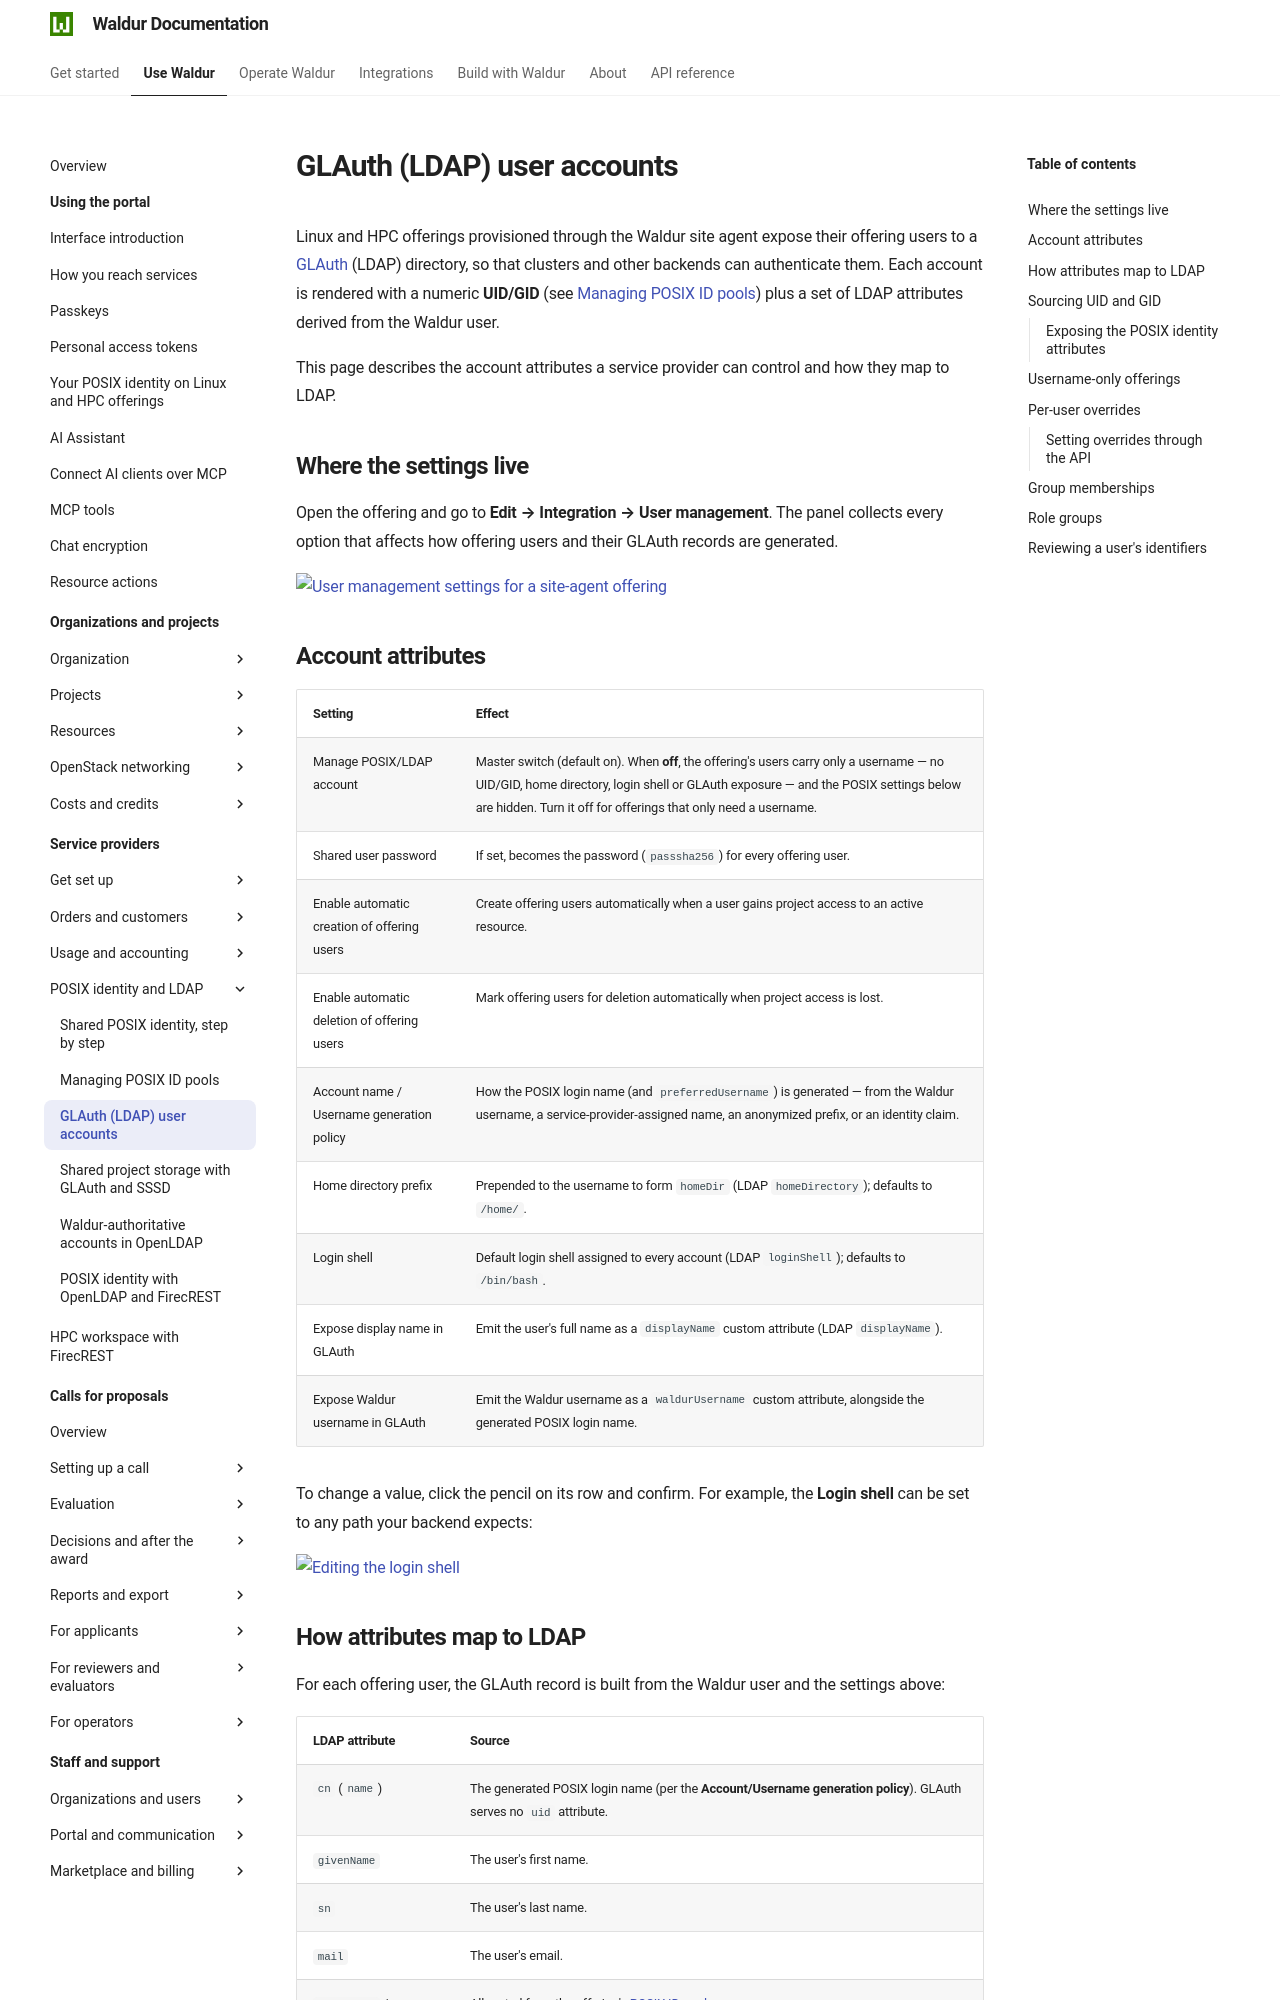

repository: waldur/waldur-docs · page: latest/user-guide/service-provider-organization/glauth-user-accounts/index.html · generator: mkdocs

---
mentions:
  - feature:marketplace.show_posix_id_pools
---

# GLAuth (LDAP) user accounts

Linux and HPC offerings provisioned through the Waldur site agent expose their
offering users to a [GLAuth](https://glauth.github.io/) (LDAP) directory, so
that clusters and other backends can authenticate them. Each account is
rendered with a numeric **UID/GID** (see
[Managing POSIX ID pools](posix-id-pools.md)) plus a set of LDAP attributes
derived from the Waldur user.

This page describes the account attributes a service provider can control and
how they map to LDAP.

## Where the settings live

Open the offering and go to **Edit → Integration → User management**. The
panel collects every option that affects how offering users and their GLAuth
records are generated.

![User management settings for a site-agent offering](../img/glauth-user-management.png)

## Account attributes

| Setting | Effect |
|---------|--------|
| Manage POSIX/LDAP account | Master switch (default on). When **off**, the offering's users carry only a username — no UID/GID, home directory, login shell or GLAuth exposure — and the POSIX settings below are hidden. Turn it off for offerings that only need a username. |
| Shared user password | If set, becomes the password (`passsha256`) for every offering user. |
| Enable automatic creation of offering users | Create offering users automatically when a user gains project access to an active resource. |
| Enable automatic deletion of offering users | Mark offering users for deletion automatically when project access is lost. |
| Account name / Username generation policy | How the POSIX login name (and `preferredUsername`) is generated — from the Waldur username, a service-provider-assigned name, an anonymized prefix, or an identity claim. |
| Home directory prefix | Prepended to the username to form `homeDir` (LDAP `homeDirectory`); defaults to `/home/`. |
| Login shell | Default login shell assigned to every account (LDAP `loginShell`); defaults to `/bin/bash`. |
| Expose display name in GLAuth | Emit the user's full name as a `displayName` custom attribute (LDAP `displayName`). |
| Expose Waldur username in GLAuth | Emit the Waldur username as a `waldurUsername` custom attribute, alongside the generated POSIX login name. |

To change a value, click the pencil on its row and confirm. For example, the
**Login shell** can be set to any path your backend expects:

![Editing the login shell](../img/glauth-login-shell-edit.png)
